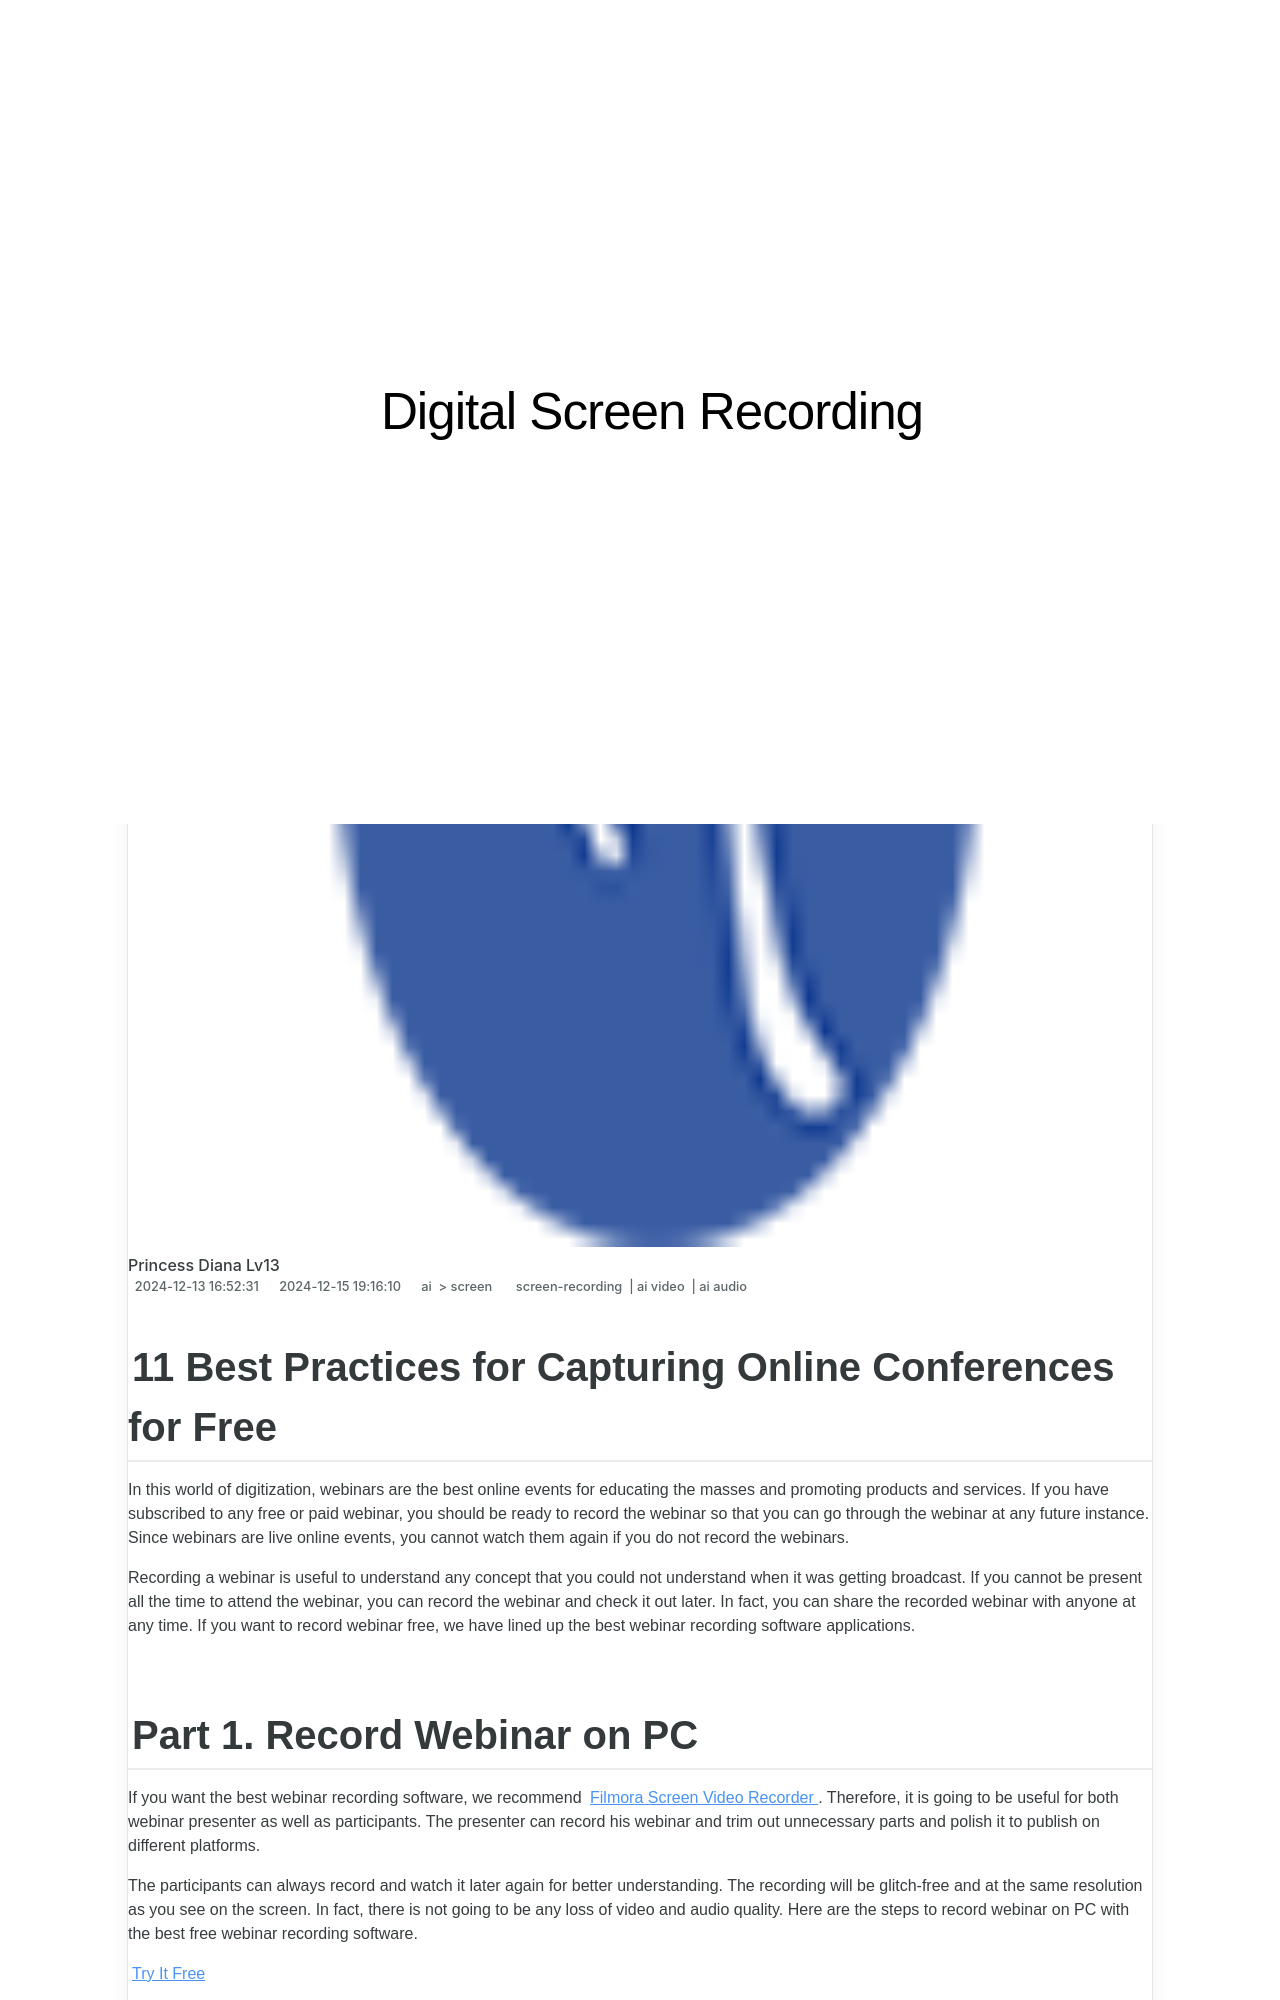

repository: techidaily/site-digital-screen-recording · page: 11-best-practices-for-capturing-online-conferences-for-free/index.html · generator: jekyll

---
title: "11 Best Practices for Capturing Online Conferences for Free"
date: 2024-12-13T16:52:31.534Z
updated: 2024-12-15T19:16:10.538Z
tags: 
  - screen-recording
  - ai video
  - ai audio
categories: 
  - ai
  - screen
description: "This Article Describes 11 Best Practices for Capturing Online Conferences for Free"
excerpt: "This Article Describes 11 Best Practices for Capturing Online Conferences for Free"
keywords: "\"Free Conference Recording Tips,Online Summit Techniques,No-Cost Webinar Saves,Virtually Attend, Record,Digital Meetings Secrets,FREE Event Capture Methods,Costless Conference Record\""
thumbnail: https://thmb.techidaily.com/390e6108c338c717535ae5268513a4f027783679d87088006ba977c8519d5351.jpg
---

## 11 Best Practices for Capturing Online Conferences for Free

In this world of digitization, webinars are the best online events for educating the masses and promoting products and services. If you have subscribed to any free or paid webinar, you should be ready to record the webinar so that you can go through the webinar at any future instance. Since webinars are live online events, you cannot watch them again if you do not record the webinars.

Recording a webinar is useful to understand any concept that you could not understand when it was getting broadcast. If you cannot be present all the time to attend the webinar, you can record the webinar and check it out later. In fact, you can share the recorded webinar with anyone at any time. If you want to record webinar free, we have lined up the best webinar recording software applications.
